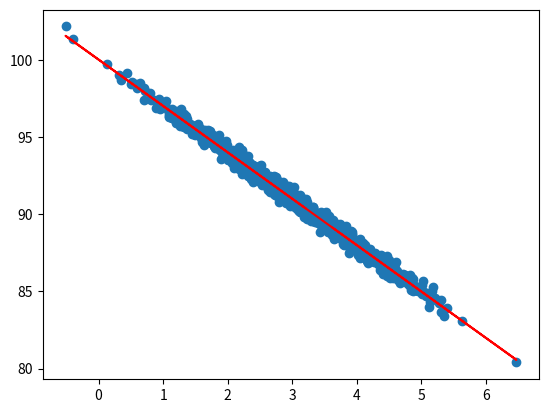

Python code for this plot:
# Applying Linear Regression to an imaginary example
# The example is the relation between page speed and amount purchased of an online shop
# The idea is to show that the faster the page loads, the more are people spending
# Or, in other words, displaying the correlation between page speed and amount purchased

# Interesting question: is more spend because the page loads faster or are wealthy people able to spend more for a fast internet connection?)
# This analysis can't answer this question. Good example that correlation often does not mean causation)
# Whatever the causation, this script visualizes the correlation anyway

import numpy as np
from pylab import *

# creating random data showing pagespeed and purchase amounts of an online shop in relation to eachother
pageSpeeds = np.random.normal(3.0, 1.0, 1000)
purchaseAmount = 100 - (pageSpeeds + np.random.normal(0, 0.1, 1000)) * 3
#plt.scatter(pageSpeeds, purchaseAmount)
#plt.show()

# getting slope, r_value etc.
from scipy import stats
slope, intercept, r_value, p_value, std_err = stats.linregress(pageSpeeds, purchaseAmount)
print('Slope is:', slope)
print('R sqared is:', r_value ** 2)

# get a prediction using the slope
import matplotlib.pyplot as plt
def predict(x):
	return slope * x + intercept #y = mx + b
	
fitLine = predict(pageSpeeds)

plt.scatter(pageSpeeds, purchaseAmount)
plt.plot(pageSpeeds, fitLine, c='r')
plt.show()

